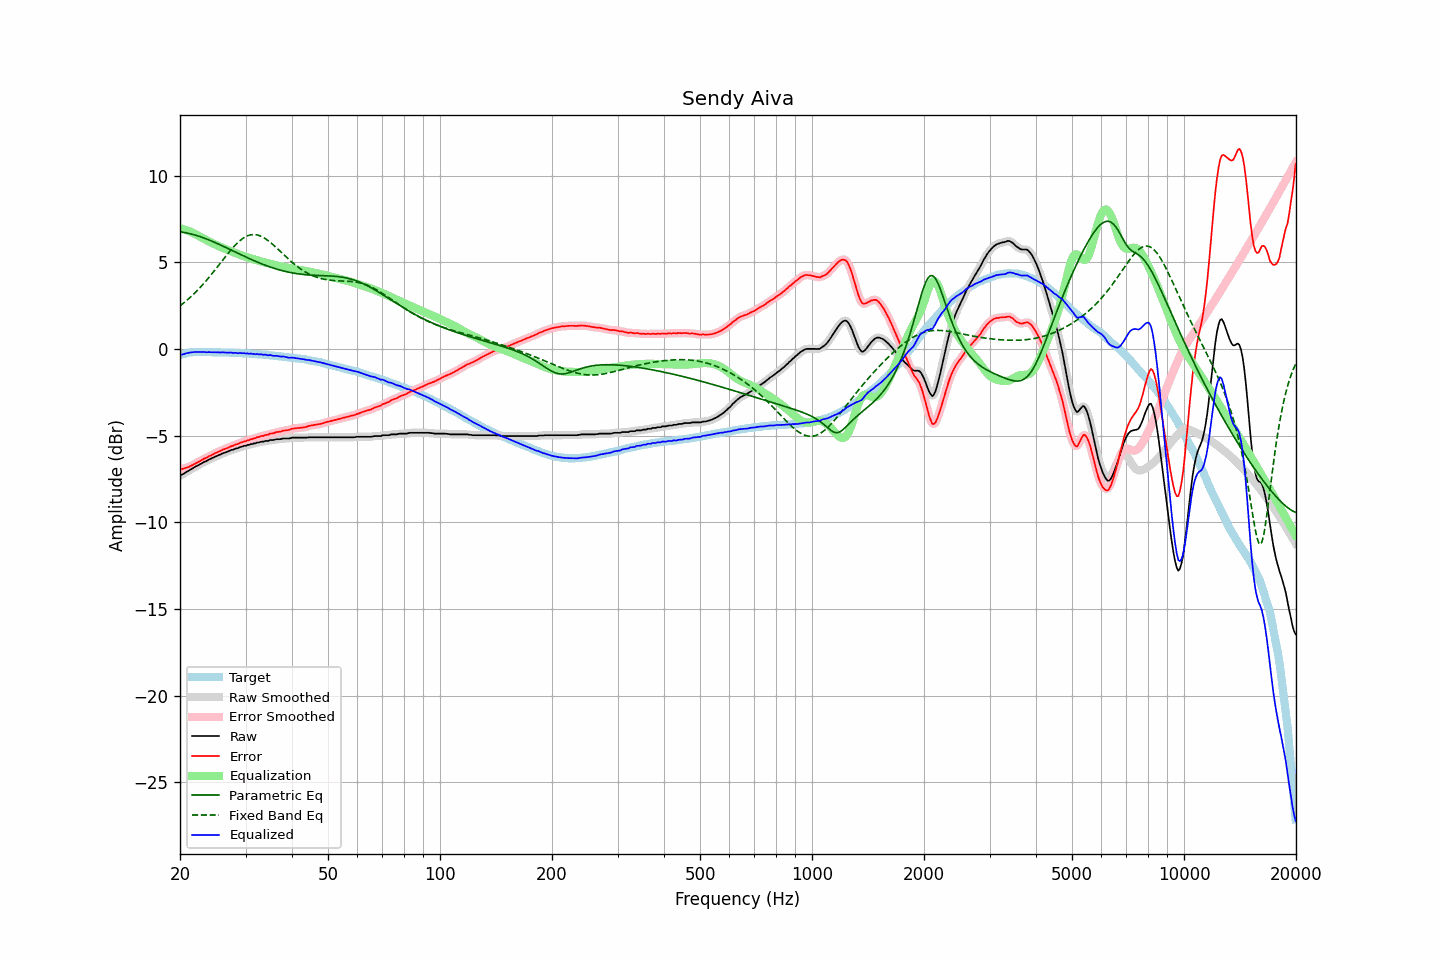

The file beside this chart, header and first rows:
frequency, raw, error, smoothed, error_smoothed, equalization, parametric_eq, fixed_band_eq, equalized_raw, equalized_smoothed, target
20.00, -7.30, -6.94, -7.30, -6.94, 6.95, 6.75, 2.48, -0.35, -0.35, -0.36
20.20, -7.26, -6.93, -7.26, -6.93, 6.93, 6.74, 2.55, -0.33, -0.33, -0.33
20.40, -7.22, -6.92, -7.21, -6.91, 6.91, 6.72, 2.62, -0.31, -0.31, -0.30
20.61, -7.16, -6.88, -7.16, -6.89, 6.88, 6.71, 2.70, -0.28, -0.28, -0.28
20.81, -7.10, -6.85, -7.10, -6.86, 6.85, 6.69, 2.78, -0.25, -0.26, -0.25
21.02, -7.05, -6.83, -7.05, -6.82, 6.81, 6.67, 2.86, -0.24, -0.23, -0.22
21.23, -6.99, -6.78, -6.99, -6.78, 6.78, 6.65, 2.94, -0.21, -0.21, -0.21
21.44, -6.94, -6.74, -6.94, -6.74, 6.74, 6.63, 3.03, -0.20, -0.20, -0.20
21.66, -6.88, -6.69, -6.88, -6.69, 6.69, 6.60, 3.11, -0.19, -0.19, -0.19
21.87, -6.83, -6.64, -6.83, -6.64, 6.65, 6.58, 3.20, -0.18, -0.18, -0.19
22.09, -6.77, -6.59, -6.78, -6.59, 6.60, 6.55, 3.30, -0.17, -0.18, -0.18
22.31, -6.73, -6.55, -6.73, -6.55, 6.55, 6.52, 3.39, -0.18, -0.18, -0.18
22.54, -6.68, -6.50, -6.68, -6.50, 6.49, 6.49, 3.49, -0.19, -0.19, -0.18
22.76, -6.63, -6.45, -6.63, -6.45, 6.44, 6.46, 3.59, -0.19, -0.18, -0.18
22.99, -6.58, -6.39, -6.58, -6.39, 6.39, 6.43, 3.69, -0.19, -0.18, -0.19
23.22, -6.52, -6.33, -6.53, -6.34, 6.34, 6.39, 3.79, -0.18, -0.19, -0.19
23.45, -6.49, -6.30, -6.48, -6.29, 6.29, 6.36, 3.90, -0.19, -0.19, -0.19
23.69, -6.44, -6.25, -6.44, -6.25, 6.25, 6.32, 4.01, -0.19, -0.19, -0.19
23.92, -6.38, -6.19, -6.39, -6.20, 6.20, 6.28, 4.12, -0.18, -0.19, -0.19
24.16, -6.35, -6.16, -6.34, -6.15, 6.15, 6.24, 4.23, -0.20, -0.19, -0.19
24.40, -6.30, -6.11, -6.30, -6.11, 6.11, 6.21, 4.35, -0.19, -0.19, -0.19
24.65, -6.26, -6.06, -6.26, -6.06, 6.06, 6.17, 4.46, -0.20, -0.20, -0.20
24.89, -6.21, -6.01, -6.21, -6.01, 6.02, 6.13, 4.58, -0.19, -0.20, -0.20
25.14, -6.18, -5.98, -6.17, -5.97, 5.97, 6.08, 4.70, -0.21, -0.20, -0.20
25.39, -6.13, -5.93, -6.13, -5.93, 5.93, 6.04, 4.81, -0.20, -0.20, -0.20
25.65, -6.10, -5.90, -6.09, -5.89, 5.89, 6.00, 4.93, -0.21, -0.20, -0.20
25.91, -6.05, -5.84, -6.05, -5.84, 5.85, 5.96, 5.05, -0.20, -0.20, -0.21
26.16, -6.01, -5.80, -6.02, -5.81, 5.81, 5.91, 5.17, -0.20, -0.21, -0.21
26.43, -5.98, -5.77, -5.98, -5.77, 5.77, 5.87, 5.29, -0.21, -0.21, -0.21
26.69, -5.95, -5.74, -5.95, -5.74, 5.73, 5.83, 5.41, -0.22, -0.22, -0.21
26.96, -5.91, -5.70, -5.91, -5.70, 5.69, 5.78, 5.52, -0.22, -0.22, -0.21
27.23, -5.87, -5.65, -5.87, -5.66, 5.65, 5.74, 5.63, -0.22, -0.22, -0.22
27.50, -5.83, -5.61, -5.84, -5.62, 5.62, 5.69, 5.74, -0.21, -0.22, -0.22
27.77, -5.82, -5.59, -5.80, -5.58, 5.58, 5.65, 5.85, -0.24, -0.22, -0.23
28.05, -5.77, -5.54, -5.78, -5.54, 5.54, 5.60, 5.95, -0.23, -0.23, -0.23
28.33, -5.74, -5.50, -5.75, -5.51, 5.51, 5.56, 6.05, -0.23, -0.24, -0.24
28.62, -5.73, -5.49, -5.71, -5.47, 5.47, 5.51, 6.14, -0.26, -0.24, -0.24
28.90, -5.68, -5.44, -5.69, -5.44, 5.44, 5.47, 6.22, -0.24, -0.25, -0.24
29.19, -5.65, -5.40, -5.65, -5.41, 5.41, 5.43, 6.30, -0.24, -0.25, -0.25
29.48, -5.63, -5.38, -5.62, -5.37, 5.38, 5.38, 6.37, -0.25, -0.25, -0.25
29.78, -5.59, -5.33, -5.60, -5.34, 5.34, 5.34, 6.43, -0.25, -0.25, -0.26
30.08, -5.59, -5.33, -5.58, -5.32, 5.31, 5.30, 6.48, -0.28, -0.27, -0.26
30.38, -5.54, -5.27, -5.55, -5.28, 5.28, 5.25, 6.52, -0.26, -0.27, -0.27
30.68, -5.54, -5.27, -5.53, -5.26, 5.25, 5.21, 6.55, -0.29, -0.28, -0.27
30.99, -5.49, -5.21, -5.50, -5.22, 5.22, 5.17, 6.58, -0.27, -0.28, -0.28
31.30, -5.49, -5.20, -5.48, -5.20, 5.19, 5.13, 6.59, -0.30, -0.29, -0.29
31.61, -5.45, -5.16, -5.46, -5.16, 5.16, 5.09, 6.59, -0.29, -0.29, -0.29
31.93, -5.45, -5.15, -5.44, -5.14, 5.14, 5.05, 6.59, -0.31, -0.30, -0.30
32.24, -5.40, -5.09, -5.41, -5.11, 5.11, 5.01, 6.57, -0.29, -0.31, -0.31
32.57, -5.40, -5.09, -5.39, -5.08, 5.08, 4.97, 6.54, -0.32, -0.31, -0.31
32.89, -5.37, -5.05, -5.37, -5.05, 5.05, 4.93, 6.51, -0.32, -0.32, -0.32
33.22, -5.35, -5.02, -5.36, -5.03, 5.03, 4.90, 6.47, -0.32, -0.33, -0.33
33.55, -5.35, -5.02, -5.33, -5.00, 5.00, 4.86, 6.42, -0.35, -0.33, -0.33
33.89, -5.31, -4.97, -5.33, -4.99, 4.98, 4.83, 6.36, -0.33, -0.35, -0.34
34.23, -5.31, -4.96, -5.31, -4.96, 4.96, 4.79, 6.30, -0.35, -0.35, -0.35
34.57, -5.31, -4.95, -5.29, -4.93, 4.93, 4.76, 6.23, -0.38, -0.36, -0.36
34.92, -5.26, -4.89, -5.28, -4.91, 4.91, 4.72, 6.16, -0.35, -0.37, -0.37
35.27, -5.26, -4.88, -5.26, -4.88, 4.88, 4.69, 6.08, -0.38, -0.38, -0.38
35.62, -5.26, -4.87, -5.25, -4.86, 4.86, 4.66, 6.00, -0.40, -0.39, -0.39
35.97, -5.24, -4.84, -5.24, -4.84, 4.84, 4.63, 5.92, -0.40, -0.40, -0.40
... 635 more rows
